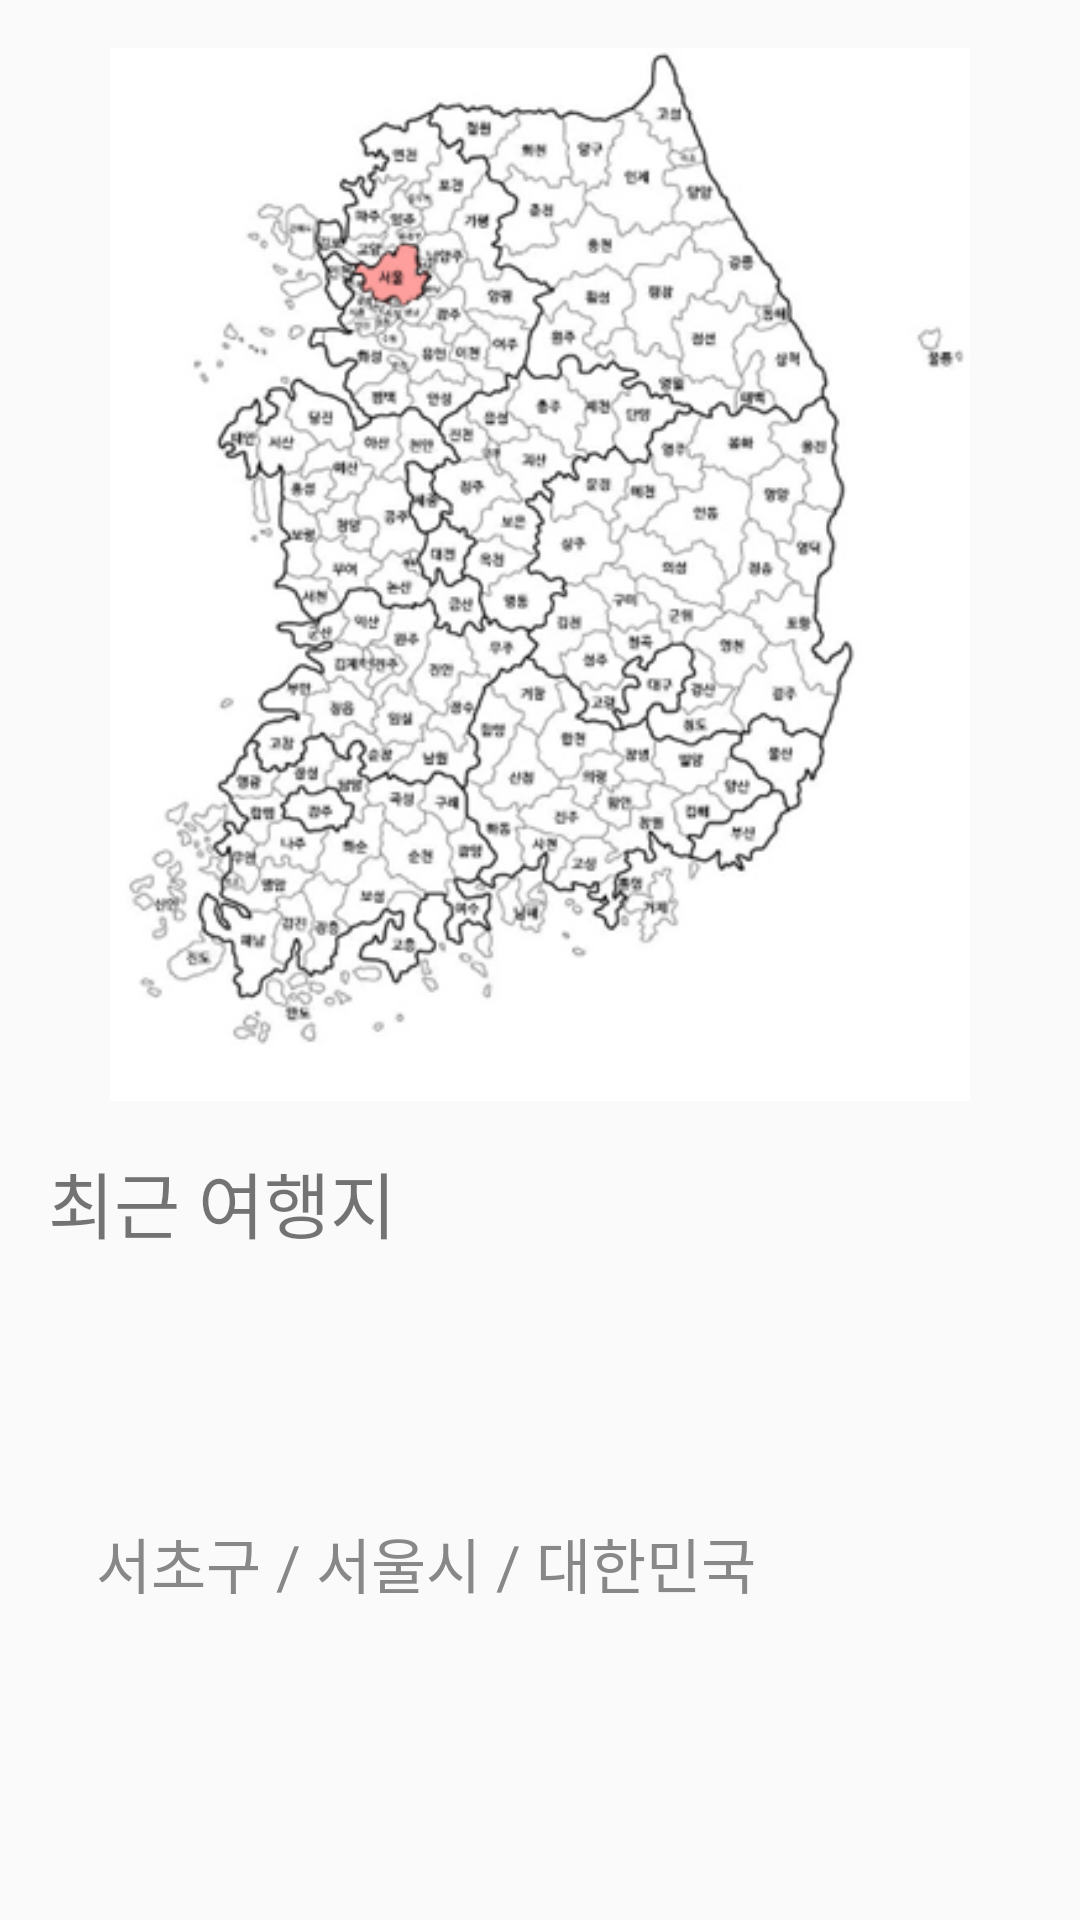

Layout XML and referenced resources for this Android screen:
<!-- AndroidManifest.xml: application theme AppTheme -->
<!-- res/layout/activity_after_map.xml -->
<LinearLayout xmlns:android="http://schemas.android.com/apk/res/android"
    xmlns:app="http://schemas.android.com/apk/res-auto"
    xmlns:tools="http://schemas.android.com/tools"
    android:layout_width="match_parent"
    android:layout_height="match_parent"
    android:gravity="center_horizontal"
    android:orientation="vertical"
    android:paddingBottom="@dimen/activity_vertical_margin"
    android:paddingLeft="@dimen/activity_horizontal_margin"
    android:paddingRight="@dimen/activity_horizontal_margin"
    android:paddingTop="@dimen/activity_vertical_margin"
    tools:context="org.androidtown.travel.LoginActivity">


    <ImageView
        android:id="@+id/map"
        android:layout_width="match_parent"
        android:layout_height="351dp"
        app:srcCompat="@drawable/after_map" />

    <LinearLayout
        android:layout_width="match_parent"
        android:layout_height="match_parent"
        android:orientation="vertical">

        <TextView
            android:id="@+id/location"
            android:layout_width="match_parent"
            android:layout_height="wrap_content"
            android:layout_weight="1"
            android:paddingTop="@dimen/activity_vertical_margin"
            android:text="@string/recent_travel_location"
            android:textSize="@dimen/string_large"/>

        <TextView
            android:id="@+id/location_answer"
            android:layout_width="wrap_content"
            android:layout_height="wrap_content"
            android:layout_weight="1"
            android:paddingLeft="@dimen/activity_vertical_margin"
            android:text="@string/location"
            android:textSize="@dimen/string_medium"
            android:textColor="@color/gray"/>
    </LinearLayout>

</LinearLayout>
<!-- resources referenced by this layout -->
<resources>
  <color name="gray">#888888</color>
  <dimen name="activity_horizontal_margin">16dp</dimen>
  <dimen name="activity_vertical_margin">16dp</dimen>
  <dimen name="string_large">24sp</dimen>
  <dimen name="string_medium">20sp</dimen>
  <!-- drawable after_map: png bitmap (drawable-mdpi, 94748 bytes) -->
  <string name="location">서초구 / 서울시 / 대한민국</string>
  <string name="recent_travel_location">최근 여행지</string>
  <style name="AppTheme" parent="Theme.AppCompat.Light.DarkActionBar">
          
          <item name="colorPrimary">@color/colorPrimary</item>
          <item name="colorPrimaryDark">@color/colorPrimaryDark</item>
          <item name="colorAccent">@color/colorAccent</item>
          
          
      </style>
  <color name="colorPrimary">#3F51B5</color>
  <color name="colorPrimaryDark">#303F9F</color>
  <color name="colorAccent">#FF4081</color>
</resources>
